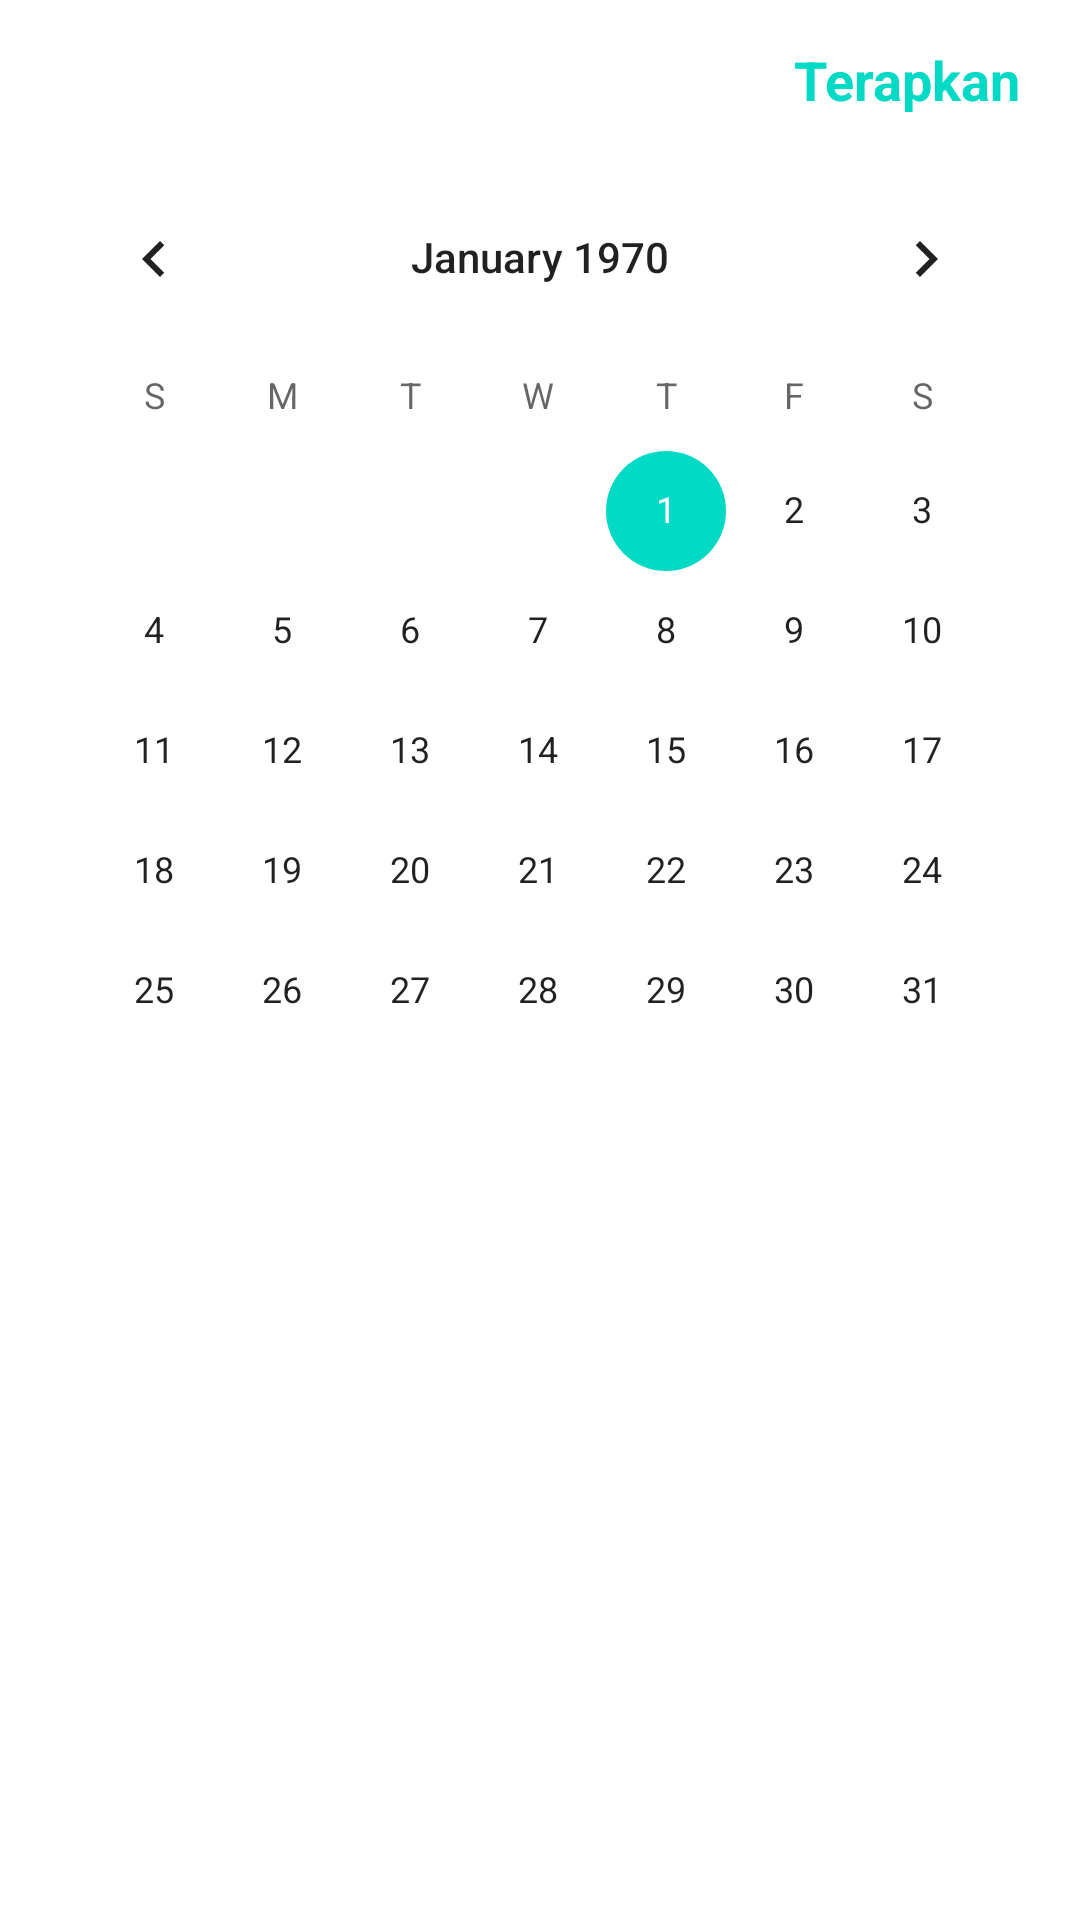

Android layout source for this screen:
<!-- AndroidManifest.xml: application theme Theme.KeuanganKu -->
<!-- res/layout/fragment_date.xml -->
<?xml version="1.0" encoding="utf-8"?>
<FrameLayout xmlns:android="http://schemas.android.com/apk/res/android"
    xmlns:tools="http://schemas.android.com/tools"
    android:layout_width="match_parent"
    android:layout_height="match_parent"
    xmlns:app="http://schemas.android.com/apk/res-auto"
    tools:context=".fragment.DateFragment">

    <androidx.constraintlayout.widget.ConstraintLayout
        android:layout_width="match_parent"
        android:layout_height="wrap_content"
        android:padding="10dp">

        <TextView
            android:id="@+id/text_title"
            android:layout_width="wrap_content"
            android:layout_height="wrap_content"
            android:text="Pilih Tanggal"
            android:textSize="24sp"
            android:textStyle="bold"
            android:textColor="@color/white"
            app:layout_constraintStart_toStartOf="parent"
            app:layout_constraintTop_toTopOf="parent"/>

        <TextView
            android:id="@+id/text_apply"
            android:layout_width="wrap_content"
            android:layout_height="wrap_content"
            android:text="Terapkan"
            android:textSize="18sp"
            android:padding="10dp"
            android:textStyle="bold"
            android:textColor="@color/teal_200"
            app:layout_constraintEnd_toEndOf="parent"
            app:layout_constraintTop_toTopOf="@id/text_title"
            app:layout_constraintBottom_toBottomOf="@id/text_title"/>

        <CalendarView
            android:id="@+id/calendar_view"
            android:layout_width="match_parent"
            android:layout_height="match_parent"
            android:layout_marginTop="10dp"
            app:layout_constraintStart_toStartOf="parent"
            app:layout_constraintTop_toBottomOf="@id/text_title"/>

    </androidx.constraintlayout.widget.ConstraintLayout>

</FrameLayout>
<!-- resources referenced by this layout -->
<resources>
  <style name="Theme.KeuanganKu" parent="Theme.MaterialComponents.DayNight.DarkActionBar">
          
          <item name="colorPrimary">@color/purple_500</item>
          <item name="colorPrimaryVariant">@color/purple_700</item>
          <item name="colorOnPrimary">@color/white</item>
          
          <item name="colorSecondary">@color/teal_200</item>
          <item name="colorSecondaryVariant">@color/teal_700</item>
          <item name="colorOnSecondary">@color/black</item>
          
          <item name="android:statusBarColor" tools:targetApi="l">?attr/colorPrimaryVariant</item>
          
      </style>
  <!-- not gathered from this repository: default colours our renderer supplied (Android Studio template values) -->
  <color name="purple_500">#FF6200EE</color>
  <color name="purple_700">#FF3700B3</color>
  <color name="teal_200">#FF03DAC5</color>
  <color name="teal_700">#FF018786</color>
  <color name="black">#FF000000</color>
  <color name="white">#FFFFFFFF</color>
</resources>
